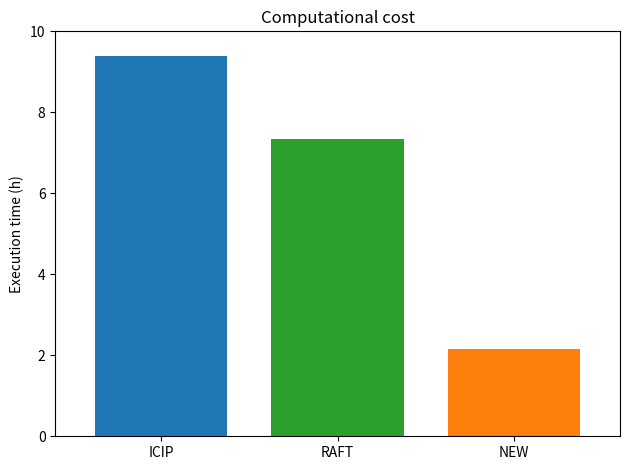

Write Python code to recreate this figure. (Note: this script raises an exception after producing the figure.)
import numpy as np
from matplotlib import pyplot as plt

if __name__ == '__main__':
    times = {
        'ICIP': [[9, 23], [18, 21]],
        'RAFT': [[7, 21], [13, 10]],
        'NEW': [[2, 10], [3, 53]]
    }
    
    all = [t[0][0] + t[0][1] / 60 for t in times.values()]
    others = [(t[1][0] + t[1][1] / 60) / 2 for t in times.values()]
    
    X_axis = np.arange(len(times))
    
    plt.bar(X_axis, all, 0.75, label='All computations', color=['tab:blue', 'tab:green', 'tab:orange'])
    # plt.bar(X_axis + 0.15, others, 0.3, label='Pre-computed')
    plt.ylim([0, 10])
    plt.xlim(-0.6, len(times) - 0.4)
    plt.xticks(X_axis, times.keys())
    plt.title("Computational cost")
    plt.ylabel("Execution time (h)")
    plt.tight_layout()
    plt.savefig('plot/time.pdf')
    plt.show()
